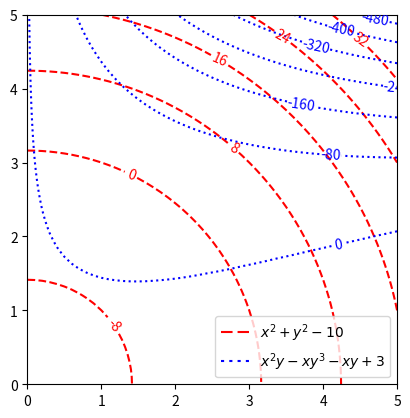
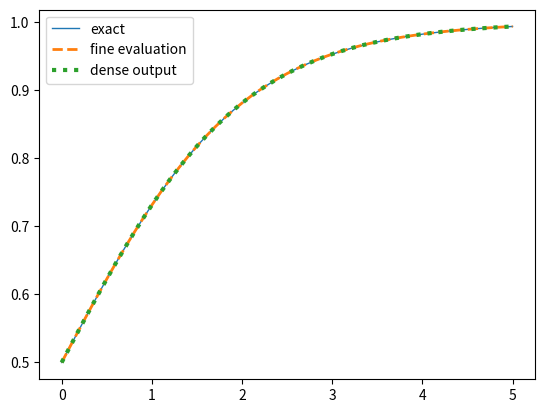
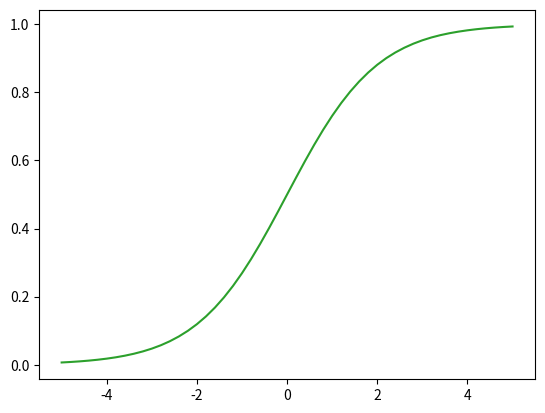
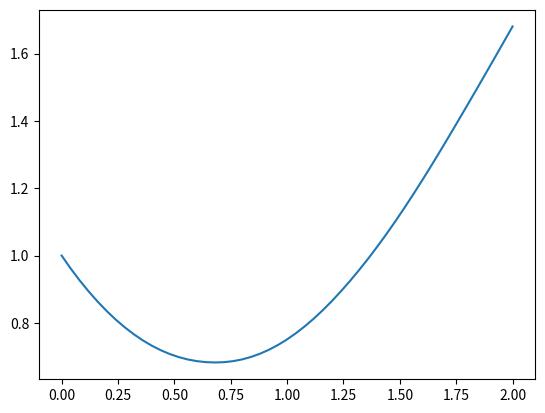
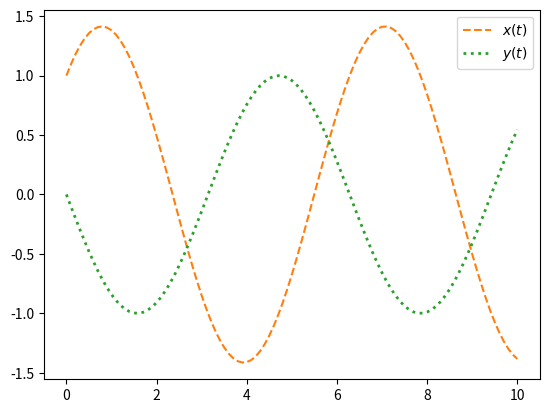
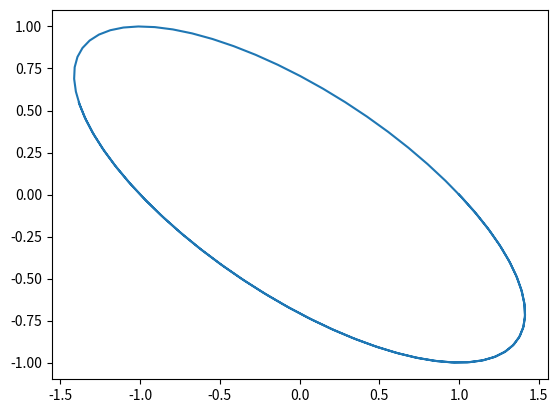
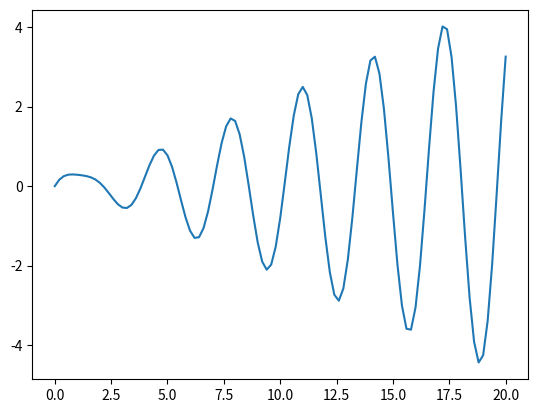
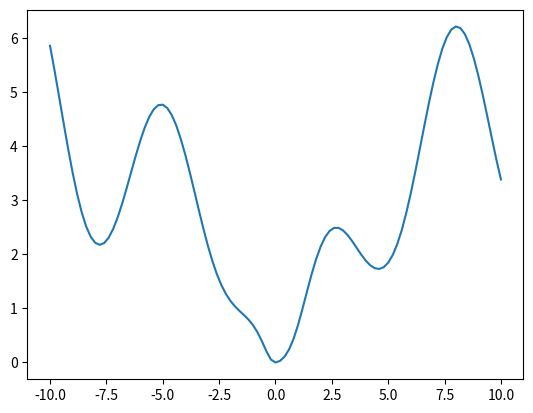
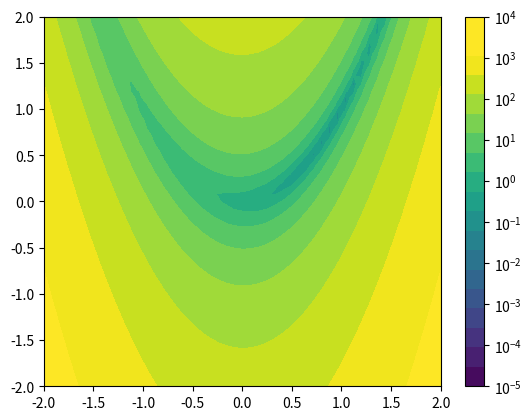

Recreate these plots in Python, in order.
import os

import numpy as np

import matplotlib as mpl
import matplotlib.pyplot as plt

import scipy.optimize as sopt
import scipy.integrate as sint

# first define the function we want the root for
def f(x):
    return np.tan(x) - x

# next find a suitable bracketing interval
bracket = np.array([np.pi, 3*np.pi/2 - 0.1])

print(bracket)
print(f(bracket))

# call root_scalar() to find root
# NOTE: the default method of root_scalar() is brentq
soln = sopt.root_scalar(f, bracket=bracket)

# print for information
print(soln)

# extract the root programatically
soln.root

# first we define the equation to solve
def g(x):
    y1 = x[0]**2 + x[1]**2 - 10 # first equation
    y2 = x[0] * x[1] * (x[0] - x[1]**2 - 1) + 3 # second equation
    return np.array([y1, y2])

# Visualize the situation using contour
x = np.linspace(0, 5, 51)
y = np.linspace(0, 5, 51)

x_grid, y_grid = np.meshgrid(x, y)

z = g(np.array([x_grid, y_grid]))

print(x_grid.shape, y_grid.shape, z.shape)

fig = plt.figure()
ax = fig.add_subplot()

ax.set_aspect(1)

c1 = ax.contour(x, y, z[0, :, :], colors="red", linestyles="--")
c2 = ax.contour(x, y, z[1, :, :], colors="blue", linestyles=":")

c1.clabel()
c2.clabel()

handles1, _ = c1.legend_elements()
handles2, _ = c2.legend_elements()

ax.legend(
    handles = handles1[:1] + handles2[:1], 
    labels = ["$ x^2 + y^2 - 10 $", "$ x^2 y - x y^3 - xy + 3 $"], 
    loc="lower right"
)

plt.show()

# try to find the first root
soln1 = sopt.root(g, np.array([3, 1]))

print(soln1)

# try to find the second root
soln2 = sopt.root(g, np.array([0, 3]))

print(soln2)

# extract the root programmatically:
soln1.x

soln2.x

def f1(x):
    return x**2

integral1 = sint.quad(f1, 0, 4)
print(integral1)

# compare to exact answer
exact1 = float(4**3 / 3)
print(exact1)

# compare the difference with the error bound
integral1[0] - exact1

# showing extra information about the integral

integral_full = sint.quad(f1, 0, 4, full_output=True)
integral_info = integral_full[2]

for attr in integral_info:
    print(attr, ":", integral_info[attr], "\n")

def f2(x):
    return np.exp(-x**2)

integral2 = sint.quad(f2, 0, np.inf)
print(integral2)

# compare to exact answer
exact2 = float(np.sqrt(np.pi) / 2)
print(exact2)

# compare the difference with the error bound
integral2[0] - exact2

def f3(x): 
    return 1/np.sqrt(1-x**2)

integral3 = sint.quad(f3, -1, 1)
print(integral3)

# compare to exact answer
exact3 = float(np.pi)
print(exact3)

# compare the difference with the error bound
integral3[0] - exact3

## NOTE: use cbrt to correct obtain negative value for cube root of negative number

def f4(x):
    return 1/np.cbrt(x - 1)

# WRONG: did not specify location of singularity
integral4 = sint.quad(f4, 0, 4)
print(integral4)

# CORRECT: using the point2 argument
integral4 = sint.quad(f4, 0, 4, points=[1])
print(integral4)

# compare to exact answer
exact4 = float(1.5 * (3**(2/3) - 1))
print(exact4)

# compare the difference with the error bound
integral4[0] - exact4

# using symmetry to calculate an easier equivalent integral
integral4b = sint.quad(f4, 2, 4, points=[1])
print(integral4b)

def z(x, y):
    return 4 - 2 * x**2 - y**2

def x_upper(y):
    return np.sqrt(0.5 * (4 -  y**2))

def x_lower(y):
    return -np.sqrt(0.5 * (4 - y**2))

dbl_integral = sint.dblquad(z, -2, 2, x_lower, x_upper)
print(dbl_integral)

def z_pos(x, y):
    return max(4 - 2 * x**2 - y**2, 0)

dbl_integral_2 = sint.dblquad(z_pos, -2, 2, -np.sqrt(2), np.sqrt(2))
print(dbl_integral_2)

# compare to exact answer
dbl_exact = float(0.5 * np.pi * 2**4) / np.sqrt(2)
print(dbl_exact)

# compare the difference with the error bound
dbl_integral[0] - dbl_exact

# define the RHS of the differential equation as a function
# NOTE that the function needs to take t, y as arguments
# even when there is no dependence on t

def logistic(t, y):
    return y * (1 - y)

# initial condition: y(t = 0) = 0.5; solve up to t = 5
# solve the differential equation without additional requirements

solved = sint.solve_ivp(logistic, [0, 5], [0.5])
print(solved)

# solve the differential equation at fine intervals
solved2 = sint.solve_ivp(logistic, [0, 5], [0.5], t_eval=np.linspace(0, 5, 51))
print(solved2)

# express solution as a function
solved3 = sint.solve_ivp(logistic, [0, 5], [0.5], dense_output=True)
print(solved3)

# plotting the different results against exact solution
def y_exact(t):
    return 1 / (1 + np.exp(-t))

t_array = np.linspace(0, 5, 51)

fig = plt.figure()
ax = fig.add_subplot()

ax.plot(t_array, y_exact(t_array), lw=1, label="exact")
ax.plot(solved2.t, solved2.y[0], lw=2, ls="--", label="fine evaluation")
ax.plot(t_array, solved3.sol(t_array)[0], lw=3, ls=":", label="dense output")

ax.legend()

plt.show(fig)

# obtain the other half of the solution

solved3b = sint.solve_ivp(logistic, [0, -5], [0.5], dense_output=True)
print(solved3b)

def full_logistic_sol(t):
    return np.where(t < 0, solved3b.sol(t), solved3.sol(t))

t2_array = np.linspace(-5, 5, 51)

fig = plt.figure()
ax = fig.add_subplot()

ax.plot(t2_array, full_logistic_sol(t2_array)[0], c="tab:green")

plt.show(fig)

def Riccati(t, y):
    return t**2 - y**2

solved = sint.solve_ivp(Riccati, [0, 2], [1], dense_output=True)
print(solved)

t_array = np.linspace(0, 2, 51)
y_array = solved.sol(t_array)[0]

fig = plt.figure()
ax = fig.add_subplot()

ax.plot(t_array, y_array)

plt.show(fig)

def lin2D(t, y):
    return np.array([y[0] + 2 * y[1], -y[0] -y[1]])

solved = sint.solve_ivp(lin2D, [0, 10], [1, 0], dense_output=True)
print(solved)

# solution x(t), y(t) for t of range [0, 10]
t_array = np.linspace(0, 10, 101)
x_array, y_array = solved.sol(t_array)

# x against time and y against time

fig = plt.figure()
ax = fig.add_subplot()

ax.plot(t_array, x_array, c="tab:orange", ls = "--", label="$x(t)$")
ax.plot(t_array, y_array, c="tab:green", ls = ":", lw=2, label="$y(t)$")

ax.legend()

plt.show(fig)

# x against y (phase portrait / trajectory)

fig = plt.figure()
ax = fig.add_subplot()

ax.plot(x_array, y_array)

plt.show(fig)

def sec_order(t, y):
    return np.array([y[1], -4 * y[0] - 2 * y[1] + t * np.sin(2*t)])

solved = sint.solve_ivp(sec_order, [0, 20], [0, 1], dense_output=True)
print(solved)

# solution for t in the range [0, 10]
t_array = np.linspace(0, 20, 101)
y_array = solved.sol(t_array)[0]

# x against time and y against time

fig = plt.figure()
ax = fig.add_subplot()

ax.plot(t_array, y_array)

plt.show(fig)

def f(x):
    return np.log(1 + np.abs(x)**(2 + np.sin(x)))

x = np.linspace(-10, 10, 101)
y = f(x)

fig = plt.figure()
ax = fig.add_subplot()

ax.plot(x, y)

plt.show(fig)

# use [-5, 5] as bracket
result = sopt.minimize_scalar(f, [-5, 5])
print(result)

# extract the value at which minimum is attained
result.x

# extract the minimum value
result.fun

# using a bracket that contains no local minimum
sopt.minimize_scalar(f, [-5, -2.5])

# using a bracket enclose local (but not global) minimum
sopt.minimize_scalar(f, [4, 5])

def F(x):
    return (1 - x[0])**2 + 50 * (x[1] - x[0]**2)**2

x_array = np.linspace(-2, 2, 51)
y_array = np.linspace(-2, 2, 51)

x_grid, y_grid = np.meshgrid(x_array, y_array)
f_grid = F(np.array([x_grid, y_grid]))

fig = plt.figure()
ax = fig.add_subplot()

c = ax.contourf(
    x_array, y_array, f_grid, 
    levels=np.geomspace(1E-5, 1E4, 20),
    norm=mpl.colors.LogNorm(1E-5, 1E3)
)
cb = fig.colorbar(c)
cb.set_ticks(np.geomspace(1E-5, 1E4, 10))

plt.show(fig)

result = sopt.minimize(F, [-1, -1])
print(result)